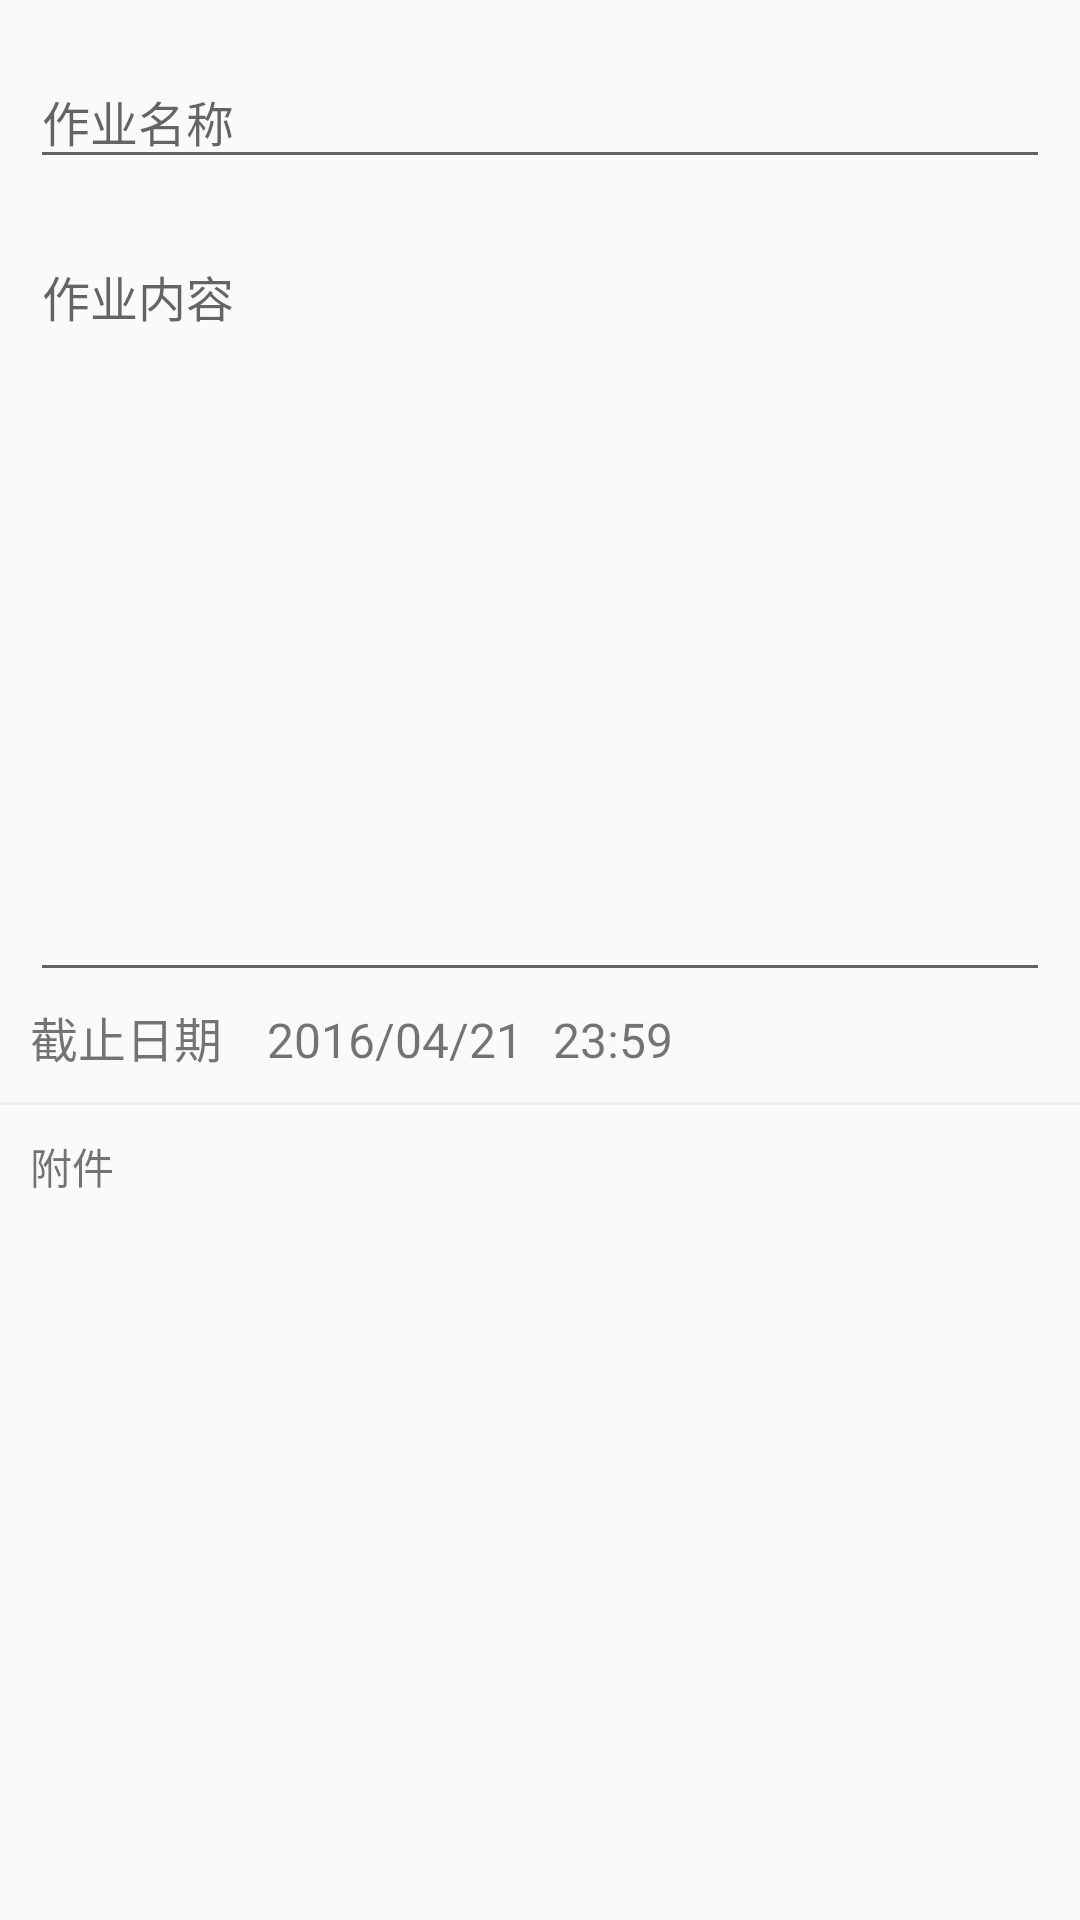

Reconstruct the res/layout file that produces this screen, plus the resources it refers to.
<!-- AndroidManifest.xml: application theme AppTheme -->
<!-- res/layout/fragment_addhomework.xml -->
<?xml version="1.0" encoding="utf-8"?>
<ScrollView
    xmlns:android="http://schemas.android.com/apk/res/android"
    android:layout_width="match_parent"
    android:layout_height="match_parent"
    android:fillViewport="true">

    <LinearLayout
        android:layout_width="match_parent"
        android:layout_height="match_parent"
        android:orientation="vertical">

        <android.support.design.widget.TextInputLayout

            android:layout_width="match_parent"
            android:layout_height="wrap_content"
            android:layout_marginLeft="10dp"
            android:layout_marginRight="10dp"
            android:layout_marginTop="10dp">

            <EditText
                android:id="@+id/et_homework_title"
                android:layout_width="match_parent"
                android:layout_height="wrap_content"
                android:hint="作业名称"
                android:textSize="16sp"/>
        </android.support.design.widget.TextInputLayout>

        <android.support.design.widget.TextInputLayout
            android:layout_width="match_parent"
            android:layout_height="wrap_content"
            android:layout_marginLeft="10dp"
            android:layout_marginRight="10dp"
            android:layout_marginTop="10dp">

            <EditText
                android:id="@+id/et_add_homework_content"
                android:layout_width="match_parent"
                android:layout_height="250dp"
                android:gravity="start"
                android:hint="作业内容"
                android:textSize="16sp"/>
        </android.support.design.widget.TextInputLayout>

        <LinearLayout
            android:layout_width="match_parent"
            android:layout_height="wrap_content">

            <TextView
                android:layout_width="wrap_content"
                android:layout_height="wrap_content"
                android:layout_marginLeft="10dp"
                android:text="截止日期"
                android:textSize="16sp"/>

            <TextView
                android:id="@+id/tv_add_homework_endDate"
                android:layout_width="wrap_content"
                android:layout_height="wrap_content"
                android:layout_marginLeft="10dp"
                android:padding="5dp"
                android:text="2016/04/21"
                android:textSize="16sp"/>

            <TextView
                android:id="@+id/tv_add_homework_endTime"
                android:layout_width="wrap_content"
                android:layout_height="wrap_content"
                android:padding="5dp"
                android:text="23:59"
                android:textSize="16sp"/>

        </LinearLayout>

        <ImageView
            android:layout_width="match_parent"
            android:layout_height="1dp"
            android:layout_marginTop="5dp"
            android:background="#eeeeee"/>

        <TextView
            android:layout_width="wrap_content"
            android:layout_height="wrap_content"
            android:layout_margin="10dp"
            android:text="附件"
            android:textSize="14sp"/>

        <android.support.v7.widget.RecyclerView
            android:id="@+id/list_add_homework_data"
            android:layout_width="match_parent"
            android:layout_height="match_parent"
            ></android.support.v7.widget.RecyclerView>
    </LinearLayout>
</ScrollView>
<!-- resources referenced by this layout -->
<resources>
  <style name="AppTheme" parent="Theme.AppCompat.Light.NoActionBar">
          
  
          <item name="android:windowAnimationStyle">@style/ActivityAnimation</item>
          <item name="colorPrimary">@color/colorPrimary</item>
          <item name="colorPrimaryDark">@color/colorPrimaryDark</item>
          <item name="colorAccent">@color/colorAccent</item>
      </style>
  <style name="ActivityAnimation" parent="@android:style/Animation.Activity">
          <item name="android:activityOpenEnterAnimation">@anim/activity_open_enter</item>
          <item name="android:activityOpenExitAnimation">@anim/activity_open_exit</item>
          <item name="android:activityCloseEnterAnimation">@anim/activity_close_enter</item>
          <item name="android:activityCloseExitAnimation">@anim/activity_close_exit</item>
      </style>
  <color name="colorPrimary">#037BFF</color>
  <color name="colorPrimaryDark">#303F9F</color>
  <color name="colorAccent">#3F51B5</color>
</resources>
